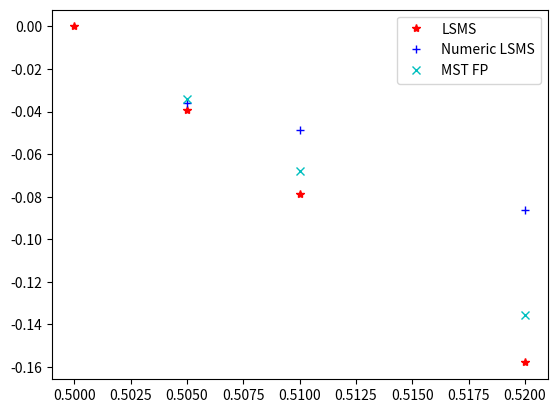

The matplotlib source for this figure:
import matplotlib.pyplot as plt
import numpy as np

pos = [0.5, 0.505, 0.51, 0.52]

forces = [0.0,
    -0.0392367777299251,
    -0.0786509694578151,
    -0.1578459851115376]

forces_mst = [
    -0.33982783e-1,
    -0.67813213e-1,
    -0.13573077,
]


forces_numeric = [0]*3

numeric_delta = [-0.001, 0.001]
numeric_component = [-1931.724839370260270, -1931.724767254148219]
delta = (numeric_component[1] - numeric_component[0])/(numeric_delta[1] - numeric_delta[0])
print(delta)
forces_numeric[0] = delta

numeric_delta = [-0.001, 0.001]
numeric_component = [-1931.721590436598035, -1931.721493352251855]
delta = (numeric_component[1] - numeric_component[0])/(numeric_delta[1] - numeric_delta[0])
print(delta)
forces_numeric[1] = delta

numeric_delta = [-0.001, 0.001]
numeric_component = [-1931.712114198335257, -1931.711941598344083]
delta = (numeric_component[1] - numeric_component[0])/(numeric_delta[1] - numeric_delta[0])
print(delta)
forces_numeric[2] = delta


plt.plot(pos, forces, 'r*', label="LSMS")
plt.plot(pos[1:4], -np.array(forces_numeric), 'b+', label="Numeric LSMS")
plt.plot(pos[1:4], np.array(forces_mst), 'cx', label="MST FP")
plt.legend()
plt.show()
